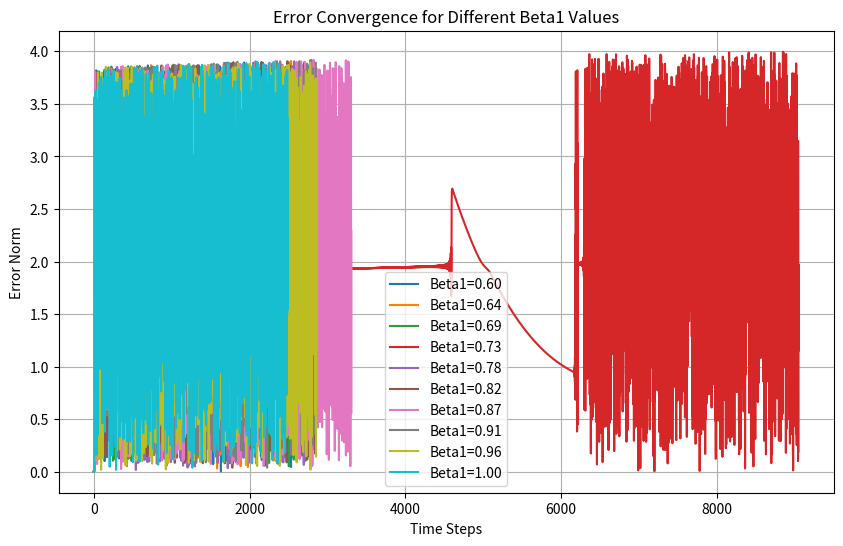

Source code (Python):
import numpy as np
import matplotlib.pyplot as plt

# 全局常量
DT = 0.001  # 时间步长
TD = 20  # 总时间（控制时长）
initial_angles = np.array([np.pi / 4, np.pi / 4])
delta_angle = np.pi / 2

# 定义搜索范围
beta1_values = np.linspace(0.6, 1.0, 10)  # 在 0.1 到 5.0 之间搜索 10 个 \(\beta_1\)
errors_over_beta = []  # 记录每个 \(\beta_1\) 的误差随时间变化


# 定义两连杆的正向运动学
def forward_kinematics(angles):
    l1, l2 = 1.0, 1.0  # 连杆长度
    theta1, theta2 = angles
    x1 = l1 * np.cos(theta1)
    y1 = l1 * np.sin(theta1)
    x2 = x1 + l2 * np.cos(theta1 + theta2)
    y2 = y1 + l2 * np.sin(theta1 + theta2)
    return np.array([x1, y1]), np.array([x2, y2])  # 返回2D坐标

# 初始化雅克比矩阵
# def initialize_jacobian(angles, delta=0.001):
#     J = np.zeros((2, 2))
#     for i in range(2):
#         perturbed_angles = angles.copy()
#         perturbed_angles[i] += delta
#         _, perturbed_end = forward_kinematics(perturbed_angles)
#         _, original_end = forward_kinematics(angles)
#         J[:, i] = (perturbed_end - original_end) / delta
#     return J

def initialize_jacobian(angles):
    l1, l2 = 1.0, 1.0
    theta1, theta2 = angles
    j11 = -l1 * np.sin(theta1) - l2 * np.sin(theta1 + theta2)
    j12 = -l2 * np.sin(theta1 + theta2)
    j21 = l1 * np.cos(theta1) + l2 * np.cos(theta1 + theta2)
    j22 = l2 * np.cos(theta1 + theta2)
    return np.array([[j11, j12], [j21, j22]])

# 计算加速度，基于欧拉差分法
def calculate_acceleration(vel_current, vel_prev, dt=DT):
    return (vel_current - vel_prev) / dt

# ZNN1 更新公式
def znn1_update(angle_dot, pos, target_pos, target_vel, jacobian, beta):
    # 计算位置误差
    pos_error = target_pos - pos
    # 分步计算
    term1 = np.eye(2) - jacobian.T @ jacobian  # 投影调整项
    term2 = jacobian.T @ target_vel           # 目标速度项
    term3 = beta * jacobian.T @ pos_error     # 误差修正项
    # 合并结果
    angle_dot = term1 @ angle_dot + term2 + term3
    return angle_dot, pos_error

# # ZNN2 更新公式
# def znn2_update(jacobian, jacobian_dot, angles_dot, angles_dotdot, actual_acceleration, current_velocity, beta=BETA_ZNN2):
#     # 分步计算
#     term1 = actual_acceleration - jacobian @ angles_dotdot  # 实际加速度项
#     term2 = beta * (current_velocity - jacobian @ angles_dot)  # 误差修正项
#     term3 = term1 + term2  # 合并前两项
#     jacobian_dot = term3 @ angles_dot.T + jacobian_dot @ (np.eye(2) - angles_dot @ angles_dot.T)
#     return jacobian_dot

# 离散更新公式
def discrete_update(current, derivative, dt=DT):
    return current + dt * derivative

# 生成目标轨迹和速度
def generate_trajectory_with_velocity(initial_angles, delta_angle, total_time, dt):
    num_points = int(total_time / dt)
    trajectory = []
    velocities = []
    angles = np.linspace(0, delta_angle, num_points)

    for i, angle in enumerate(angles):
        theta1 = initial_angles[0] + angle
        theta2 = initial_angles[1] - angle
        _, end_effector_pos = forward_kinematics([theta1, theta2])
        trajectory.append(end_effector_pos)

        # 计算目标速度
        if i > 0:
            #target_vel = (trajectory[i] - trajectory[i - 1]) / dt
            target_vel = (trajectory[i] - trajectory[i - 1]) / 0.0001
        else:
            target_vel = np.zeros(2)  # 初始时刻速度为0
        velocities.append(target_vel)

    return trajectory, velocities

# def znn_trajectory_tracking(initial_angles, trajectory, velocities, dt):
#     angles = np.copy(initial_angles)
#     angle_dot = np.zeros(2)  # 初始关节速度
#     jacobian = initialize_jacobian(angles)  # 初始雅克比矩阵
#     jacobian_dot = np.zeros_like(jacobian)  # 初始雅克比变化率

#     znn_positions = []

#     prev_pos = None
#     prev_vel = np.zeros(2)  # 初始末端速度
#     prev_angle_dot = np.zeros(2)  # 初始关节速度

#     for k in range(len(trajectory)):  # 使用轨迹长度直接控制循环
#         # 当前目标位置和速度
#         target_pos = trajectory[k]
#         target_vel = velocities[k]

#         # 计算当前末端位置
#         _, current_pos = forward_kinematics(angles)
#         znn_positions.append(current_pos)

#         # ZNN1 计算关节角速度
#         angle_dot = znn1_update(angle_dot, current_pos, target_pos, target_vel, jacobian)

#         # 离散更新关节角度
#         angles = discrete_update(angles, angle_dot, dt)

#         # 计算末端速度
#         if prev_pos is not None:
#             actual_vel = (current_pos - prev_pos) / dt
#         else:
#             actual_vel = np.zeros(2)

#         # 计算末端加速度
#         if prev_pos is not None:
#             actual_acc = calculate_acceleration(actual_vel, prev_vel, dt)
#         else:
#             actual_acc = np.zeros(2)

#         # 计算关节加速度
#         angles_dotdot = calculate_acceleration(angle_dot, prev_angle_dot, dt)

#         # ZNN2 更新雅克比变化率
#         # jacobian_dot = znn2_update(jacobian, jacobian_dot, angle_dot, angles_dotdot, actual_acc, actual_vel)

#         # # 离散更新雅克比矩阵
#         # jacobian = discrete_update(jacobian, jacobian_dot, dt)
#         jacobian = initialize_jacobian(angles)

#         # 保存上一时刻的值
#         prev_pos = current_pos
#         prev_vel = actual_vel
#         prev_angle_dot = angle_dot

#     return znn_positions
# 修改的轨迹追踪函数，用于记录误差
def znn_trajectory_tracking_with_error(beta1, trajectory, velocities, dt):
    angles = np.copy(initial_angles)
    angle_dot = np.zeros(2)  # 初始关节速度
    jacobian = initialize_jacobian(angles)  # 初始雅克比矩阵

    errors = []  # 用于记录误差随时间的变化
    for k in range(len(trajectory)):
        # 当前目标位置和速度
        target_pos = trajectory[k]
        target_vel = velocities[k]

        # 计算当前末端位置
        _, current_pos = forward_kinematics(angles)

        # ZNN1 计算关节角速度并记录误差
        angle_dot, pos_error = znn1_update(angle_dot, current_pos, target_pos, target_vel, jacobian, beta1)
        errors.append(np.linalg.norm(pos_error))  # 记录误差的范数

        # 离散更新关节角度
        angles = discrete_update(angles, angle_dot, dt)

        # 重新计算雅克比矩阵
        jacobian = initialize_jacobian(angles)

    return errors


# 可视化轨迹
def plot_trajectory(target_positions, znn_positions):
    target_x, target_y = zip(*target_positions)
    znn_x, znn_y = zip(*znn_positions)

    plt.figure()
    plt.plot(target_x, target_y, 'r--', label='Target Trajectory')
    plt.plot(znn_x, znn_y, 'b-', label='ZNN Trajectory')
    plt.xlabel('X')
    plt.ylabel('Y')
    plt.legend()
    plt.title('ZNN Trajectory Tracking')
    plt.axis('equal')
    plt.show()

# 主程序


trajectory, velocities = generate_trajectory_with_velocity(initial_angles, delta_angle, TD, DT)
# znn_positions = znn_trajectory_tracking(initial_angles, trajectory, velocities, DT)
# plot_trajectory(trajectory, znn_positions)

for beta1 in beta1_values:
    errors = znn_trajectory_tracking_with_error(beta1, trajectory, velocities, DT)
    errors_over_beta.append(errors)

# 可视化结果
plt.figure(figsize=(10, 6))
for i, beta1 in enumerate(beta1_values):
    plt.plot(errors_over_beta[i], label=f"Beta1={beta1:.2f}")
plt.xlabel("Time Steps")
plt.ylabel("Error Norm")
plt.title("Error Convergence for Different Beta1 Values")
plt.legend()
plt.grid()
plt.show()
